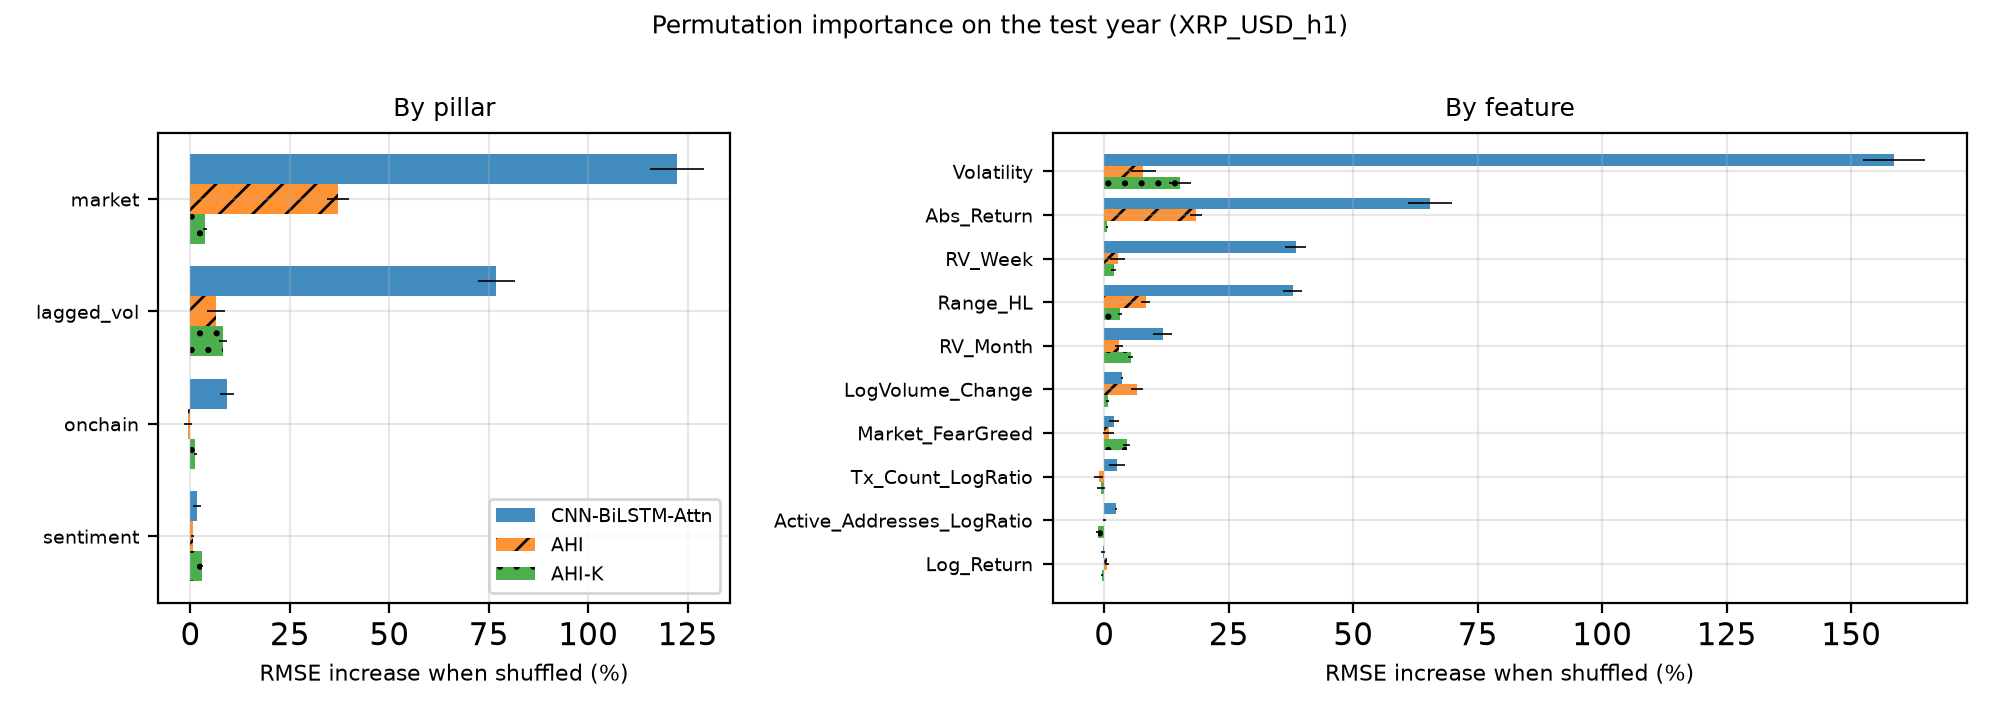

The file beside this chart, header and first rows:
Ticker, Horizon, Model, Level, Name, Pillar, BaseRMSE, DeltaRMSE, DeltaRMSE_std, RelIncrease
XRP-USD, 1, CNN-BiLSTM-Attn, feature, Log_Return, market, 0.008048, -2.1165760141854394e-05, 2.659122628798623e-05, -0.00263
XRP-USD, 1, CNN-BiLSTM-Attn, feature, Abs_Return, market, 0.008048, 0.005264, 0.00035, 0.6541
XRP-USD, 1, CNN-BiLSTM-Attn, feature, Range_HL, market, 0.008048, 0.003045, 0.0001542, 0.3783
XRP-USD, 1, CNN-BiLSTM-Attn, feature, LogVolume_Change, market, 0.008048, 0.0002902, 1.8683506197895243e-05, 0.03606
XRP-USD, 1, CNN-BiLSTM-Attn, feature, Market_FearGreed, sentiment, 0.008048, 0.0001605, 7.73639189842082e-05, 0.01995
XRP-USD, 1, CNN-BiLSTM-Attn, feature, Active_Addresses_LogRatio, onchain, 0.008048, 0.0001875, 1.1649429104046336e-05, 0.0233
XRP-USD, 1, CNN-BiLSTM-Attn, feature, Tx_Count_LogRatio, onchain, 0.008048, 0.0002098, 0.0001334, 0.02607
XRP-USD, 1, CNN-BiLSTM-Attn, feature, Volatility, lagged_vol, 0.008048, 0.01277, 0.0005046, 1.586
XRP-USD, 1, CNN-BiLSTM-Attn, feature, RV_Week, lagged_vol, 0.008048, 0.003094, 0.0001713, 0.3844
XRP-USD, 1, CNN-BiLSTM-Attn, feature, RV_Month, lagged_vol, 0.008048, 0.0009443, 0.0001575, 0.1173
XRP-USD, 1, CNN-BiLSTM-Attn, pillar, lagged_vol, lagged_vol, 0.008048, 0.006185, 0.0003762, 0.7685
XRP-USD, 1, CNN-BiLSTM-Attn, pillar, market, market, 0.008048, 0.009844, 0.0005478, 1.223
XRP-USD, 1, CNN-BiLSTM-Attn, pillar, onchain, onchain, 0.008048, 0.0007321, 0.0001425, 0.09096
XRP-USD, 1, CNN-BiLSTM-Attn, pillar, sentiment, sentiment, 0.008048, 0.0001349, 8.457697595300293e-05, 0.01676
XRP-USD, 1, AHI, feature, Log_Return, market, 0.003387, 1.8480456149148028e-05, 1.0846275983111013e-05, 0.005457
XRP-USD, 1, AHI, feature, Abs_Return, market, 0.003387, 0.0006237, 4.1870824317960384e-05, 0.1841
XRP-USD, 1, AHI, feature, Range_HL, market, 0.003387, 0.0002806, 2.9765063905531105e-05, 0.08284
XRP-USD, 1, AHI, feature, LogVolume_Change, market, 0.003387, 0.0002229, 3.832592517043931e-05, 0.06582
XRP-USD, 1, AHI, feature, Market_FearGreed, sentiment, 0.003387, 2.9657176978425005e-05, 3.951494508042631e-05, 0.008757
XRP-USD, 1, AHI, feature, Active_Addresses_LogRatio, onchain, 0.003387, 4.574118632224081e-07, 1.2134272407903363e-05, 0.0001351
XRP-USD, 1, AHI, feature, Tx_Count_LogRatio, onchain, 0.003387, -3.7705107644927205e-05, 3.1363480296040526e-05, -0.01113
XRP-USD, 1, AHI, feature, Volatility, lagged_vol, 0.003387, 0.0002658, 8.29359528038828e-05, 0.07847
XRP-USD, 1, AHI, feature, RV_Week, lagged_vol, 0.003387, 9.103055267426661e-05, 5.2208107164167004e-05, 0.02688
XRP-USD, 1, AHI, feature, RV_Month, lagged_vol, 0.003387, 0.0001, 2.4864685564312423e-05, 0.02953
XRP-USD, 1, AHI, pillar, lagged_vol, lagged_vol, 0.003387, 0.0002159, 7.910586291601777e-05, 0.06373
XRP-USD, 1, AHI, pillar, market, market, 0.003387, 0.001256, 9.672548427936614e-05, 0.3708
XRP-USD, 1, AHI, pillar, onchain, onchain, 0.003387, -1.911232785370082e-05, 3.2188723151281035e-05, -0.005643
XRP-USD, 1, AHI, pillar, sentiment, sentiment, 0.003387, 1.9405381824934634e-05, 1.3367272931171708e-05, 0.00573
XRP-USD, 1, AHI-K, feature, Log_Return, market, 0.002982, -1.2411540914281267e-05, 4.173991109690035e-06, -0.004163
XRP-USD, 1, AHI-K, feature, Abs_Return, market, 0.002982, 1.589609817404499e-05, 4.418841119942439e-06, 0.005331
XRP-USD, 1, AHI-K, feature, Range_HL, market, 0.002982, 9.466417210673557e-05, 1.4215951013906238e-05, 0.03175
XRP-USD, 1, AHI-K, feature, LogVolume_Change, market, 0.002982, 1.9855608728193854e-05, 6.7694125399843275e-06, 0.006659
XRP-USD, 1, AHI-K, feature, Market_FearGreed, sentiment, 0.002982, 0.0001351, 2.1483854690214816e-05, 0.04531
XRP-USD, 1, AHI-K, feature, Active_Addresses_LogRatio, onchain, 0.002982, -3.811032643447248e-05, 1.2841798676313578e-05, -0.01278
XRP-USD, 1, AHI-K, feature, Tx_Count_LogRatio, onchain, 0.002982, -1.8472416494466366e-05, 2.4786480122681365e-05, -0.006195
XRP-USD, 1, AHI-K, feature, Volatility, lagged_vol, 0.002982, 0.0004537, 6.422490282101337e-05, 0.1522
XRP-USD, 1, AHI-K, feature, RV_Week, lagged_vol, 0.002982, 5.6313414411031554e-05, 1.480664496523993e-05, 0.01889
XRP-USD, 1, AHI-K, feature, RV_Month, lagged_vol, 0.002982, 0.0001586, 1.3870184031237607e-05, 0.05319
XRP-USD, 1, AHI-K, pillar, lagged_vol, lagged_vol, 0.002982, 0.0002428, 2.784379471127832e-05, 0.08143
XRP-USD, 1, AHI-K, pillar, market, market, 0.002982, 0.0001087, 1.4000320326404087e-05, 0.03646
XRP-USD, 1, AHI-K, pillar, onchain, onchain, 0.002982, 3.739647423868196e-05, 1.0596657350049683e-05, 0.01254
XRP-USD, 1, AHI-K, pillar, sentiment, sentiment, 0.002982, 8.864282443150663e-05, 4.504869903819183e-06, 0.02973
